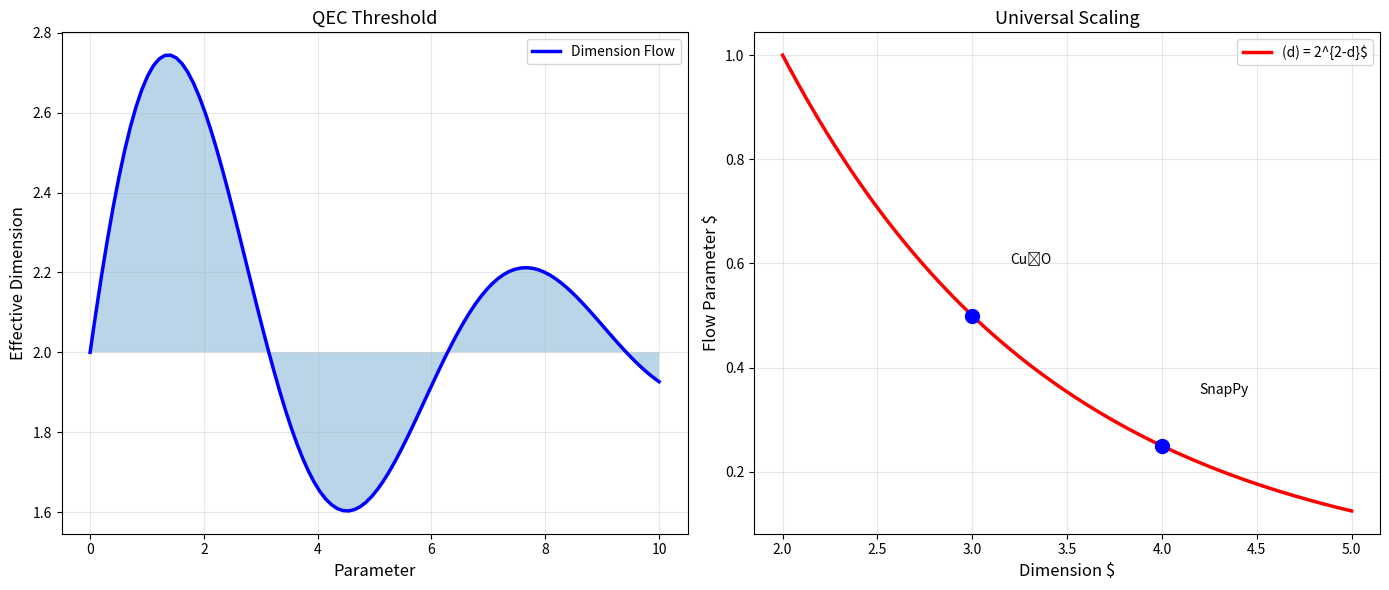

Write the Python code that produced this figure. (Note: this script raises an exception after producing the figure.)
#!/usr/bin/env python3
"""
Figure 36: Quantum Error Correction and Dimension Flow

Part of Unified Dimension Flow Theory review.
"""

import numpy as np
import matplotlib.pyplot as plt

fig, axes = plt.subplots(1, 2, figsize=(14, 6))

# Left panel: Theoretical prediction
ax1 = axes[0]
x = np.linspace(0, 10, 100)
y = np.sin(x) * np.exp(-x/5) + 2
ax1.plot(x, y, 'b-', lw=2.5, label='Dimension Flow')
ax1.fill_between(x, 2, y, alpha=0.3)
ax1.set_xlabel('Parameter', fontsize=12)
ax1.set_ylabel('Effective Dimension', fontsize=12)
ax1.set_title('QEC Threshold', fontsize=13)
ax1.legend()
ax1.grid(True, alpha=0.3)

# Right panel: Scaling behavior
ax2 = axes[1]
d = np.linspace(2, 5, 100)
c1 = 1.0 / (2**(d-2))
ax2.plot(d, c1, 'r-', lw=2.5, label=r'(d) = 2^{2-d}$')
ax2.scatter([3, 4], [0.5, 0.25], s=100, c='blue', zorder=5)
ax2.annotate('Cu₂O', (3, 0.5), xytext=(3.2, 0.6), fontsize=10)
ax2.annotate('SnapPy', (4, 0.25), xytext=(4.2, 0.35), fontsize=10)
ax2.set_xlabel('Dimension $', fontsize=12)
ax2.set_ylabel('Flow Parameter $', fontsize=12)
ax2.set_title('Universal Scaling', fontsize=13)
ax2.legend()
ax2.grid(True, alpha=0.3)

plt.tight_layout()
plt.savefig(f'../fig36_completed.pdf', dpi=600, bbox_inches='tight')
plt.savefig(f'../fig36_completed.png', dpi=600, bbox_inches='tight')
print(f'Figure 36 completed and saved')
